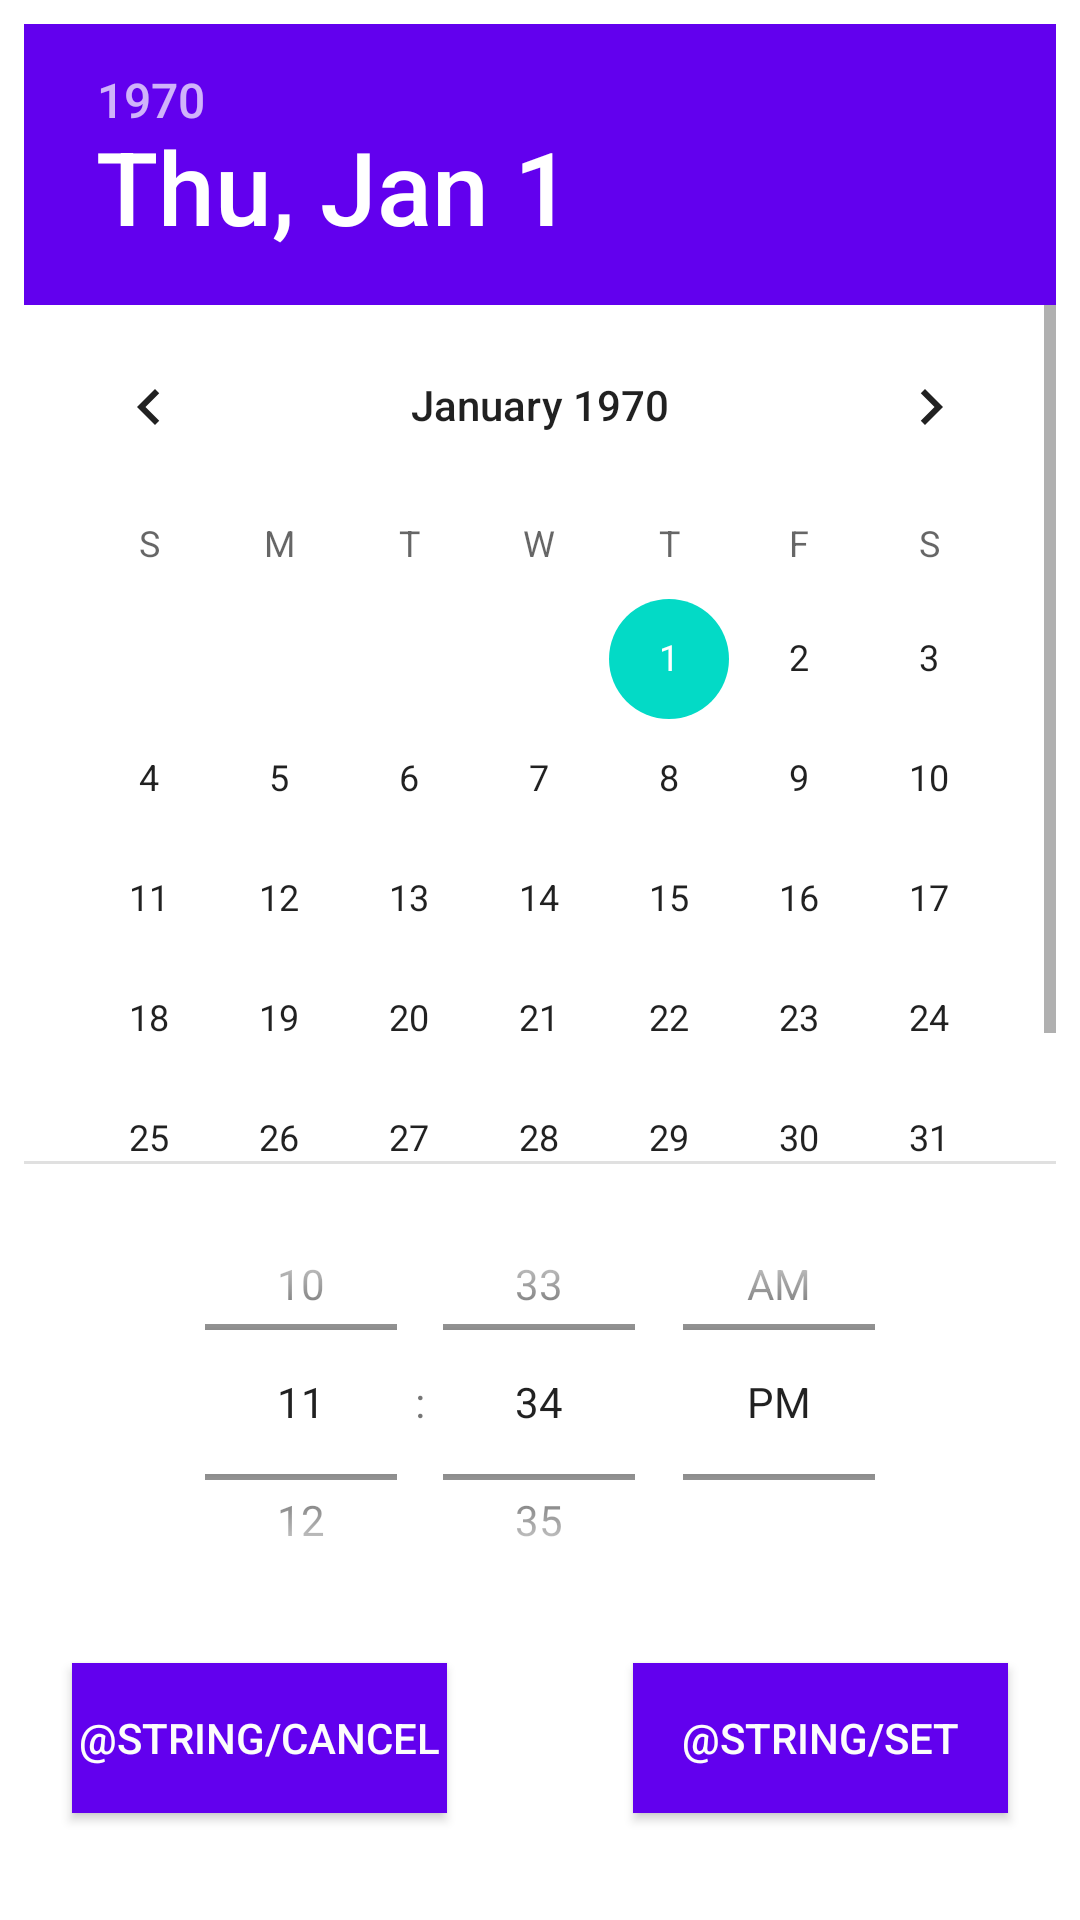

The Android layout XML behind this screen, and the referenced resources:
<!-- AndroidManifest.xml: fallback theme Theme.MaterialComponents.DayNight.NoActionBar -->
<!-- res/layout/date_time_picker.xml -->
<?xml version="1.0" encoding="utf-8"?>
<androidx.constraintlayout.widget.ConstraintLayout xmlns:android="http://schemas.android.com/apk/res/android"
    xmlns:app="http://schemas.android.com/apk/res-auto"
    xmlns:tools="http://schemas.android.com/tools"
    android:layout_width="match_parent"
    android:layout_height="match_parent"
    android:background="?attr/colorOtherTint"
    android:orientation="vertical"
    android:padding="8dp"
    app:layout_constraintHeight_percent="3">


    <Button
        android:id="@+id/setLocationButton"
        android:layout_width="125dp"
        android:layout_height="50dp"
        android:layout_below="@+id/time_picker"
        android:layout_alignParentEnd="true"
        android:layout_marginEnd="16dp"
        android:layout_marginBottom="16dp"
        android:background="?attr/colorPrimary"
        android:text="@string/set"
        android:textColor="#fcfcfc"
        app:layout_constraintBottom_toBottomOf="parent"
        app:layout_constraintEnd_toEndOf="parent"
        app:layout_constraintTop_toBottomOf="@+id/time_picker" />

    <Button
        android:id="@+id/cancelButton"
        android:layout_width="125dp"
        android:layout_height="50dp"
        android:layout_below="@+id/time_picker"
        android:layout_alignParentStart="true"
        android:layout_marginStart="16dp"
        android:layout_marginBottom="16dp"
        android:background="?attr/colorPrimary"
        android:text="@string/cancel"
        android:textColor="#fcfcfc"
        app:layout_constraintBottom_toBottomOf="parent"
        app:layout_constraintStart_toStartOf="parent"
        app:layout_constraintTop_toBottomOf="@+id/time_picker" />

    <DatePicker
        android:id="@+id/date_picker"
        android:layout_width="0dp"
        android:layout_height="380dp"
        android:background="?attr/colorOtherTint"
        android:calendarTextColor="?attr/colorText"
        android:calendarViewShown="true"
        android:headerBackground="?attr/colorPrimary"
        android:numbersTextColor="?attr/colorText"
        android:spinnersShown="false"
        android:yearListSelectorColor="?attr/colorText"
        app:layout_constraintEnd_toEndOf="parent"
        app:layout_constraintHorizontal_bias="1.0"
        app:layout_constraintStart_toStartOf="parent"
        app:layout_constraintTop_toTopOf="parent"
        tools:targetApi="lollipop" />

    <TimePicker
        android:id="@+id/time_picker"
        android:layout_width="0dp"
        android:layout_height="150dp"
        android:layout_below="@+id/date_picker"
        android:background="?attr/colorOtherTint"
        android:headerBackground="?attr/colorPrimary"
        android:numbersInnerTextColor="?attr/colorText"
        android:timePickerMode="spinner"
        app:layout_constraintBottom_toBottomOf="parent"
        app:layout_constraintEnd_toEndOf="parent"
        app:layout_constraintStart_toStartOf="parent"
        app:layout_constraintTop_toBottomOf="@+id/date_picker"
        app:layout_constraintVertical_bias="0.046"
        tools:targetApi="m" />

</androidx.constraintlayout.widget.ConstraintLayout>
<!-- resources referenced by this layout -->
<resources>

</resources>
